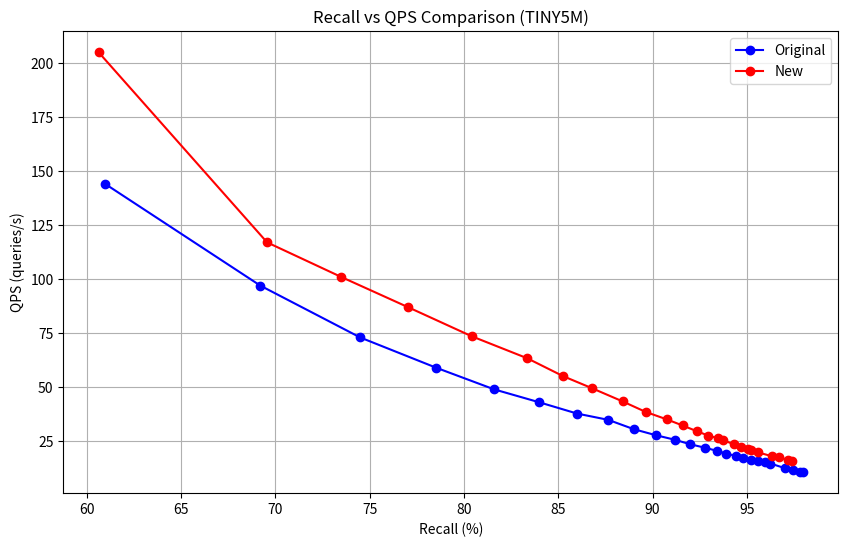
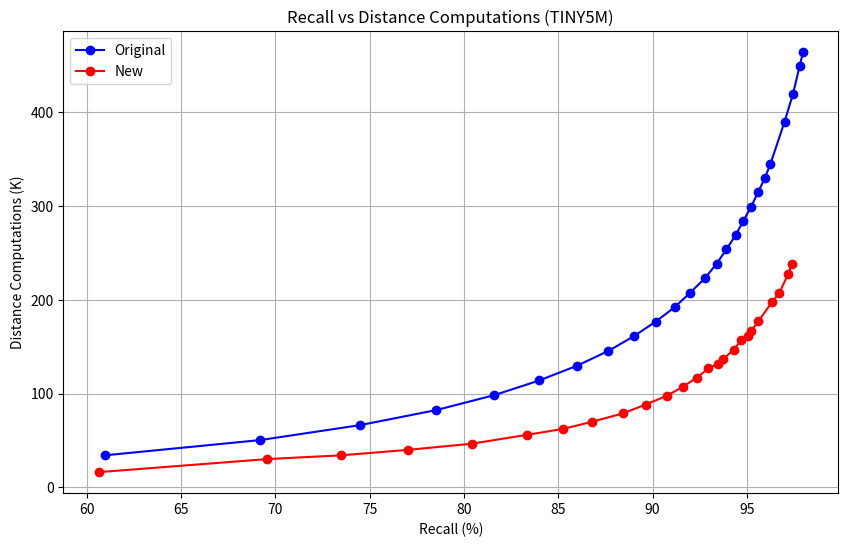

Python code for these plots, in order:
import matplotlib.pyplot as plt
import numpy as np

'''
tiny5m	384	2048	10	60.98	34178	144			18	9000	16185	60.62	205
			15	69.2	50397	97			24	18000	30110	69.56	117
			20	74.5	66362	73			28	22000	34141	73.49	101
			25	78.53	82383	59			32	28000	39951	77.04	87
			30	81.6	98251	49			38	35000	46484	80.4	73.6
			35	84	114013	43			42	45000	56011	83.35	63.4
			40	86	129714	37.8			48	52000	62287	85.26	55.1
			45	87.65	145358	34.9			52	60000	69808	86.77	49.6
			50	89	161010	30.6			58	70000	78770	88.42	43.4
			55	90.17	176716	27.8			62	80000	88236	89.63	38.59
			60	91.18	192202	25.7			68	90000	97621	90.76	35.1
			65	92	207620	23.6			72	100000	107043	91.59	32.3
			70	92.78	223052	22			78	110000	116637	92.33	29.7
			75	93.4	238454	20.6			82	120000	126781	92.96	27.6
			80	93.92	253835	19.3			88	125000	131754	93.46	26.4
			85	94.41	269102	18.2			92	130000	136858	93.75	25.4
			90	94.82	284207	17.2			98	140000	146571	94.3	23.7
			95	95.23	299360	16.4			102	150000	156791	94.7	22.4
			100	95.59	314401	15.9			108	155000	161681	95.05	21.6
			105	95.95	329545	15.2			112	160000	166797	95.23	20.9
			110	96.25	344699	14.7			118	170000	177039	95.61	19.8
			125	97	389870	12.6			132	190000	197077	96.32	18.1
			135	97.45	419619	11.7			142	200000	207329	96.72	17.6
			145	97.8	449246	11			152	220000	227703	97.2	16.3
			150	97.98	463948	10.7			158	230000	237901	97.38	15.65
'''

# Data for original method
recall1 = [60.98, 69.2, 74.5, 78.53, 81.6, 84.0, 86.0, 87.65, 89.0, 90.17, 91.18, 92.0, 92.78, 93.4, 93.92, 94.41, 94.82, 95.23, 95.59, 95.95, 96.25, 97.0, 97.45, 97.8, 97.98]
qps1 = [144, 97, 73, 59, 49, 43, 37.8, 34.9, 30.6, 27.8, 25.7, 23.6, 22, 20.6, 19.3, 18.2, 17.2, 16.4, 15.9, 15.2, 14.7, 12.6, 11.7, 11, 10.7]
dco1 = [34178, 50397, 66362, 82383, 98251, 114013, 129714, 145358, 161010, 176716, 192202, 207620, 223052, 238454, 253835, 269102, 284207, 299360, 314401, 329545, 344699, 389870, 419619, 449246, 463948]

# Data for new method
recall2 = [60.62, 69.56, 73.49, 77.04, 80.4, 83.35, 85.26, 86.77, 88.42, 89.63, 90.76, 91.59, 92.33, 92.96, 93.46, 93.75, 94.3, 94.7, 95.05, 95.23, 95.61, 96.32, 96.72, 97.2, 97.38]
qps2 = [205, 117, 101, 87, 73.6, 63.4, 55.1, 49.6, 43.4, 38.59, 35.1, 32.3, 29.7, 27.6, 26.4, 25.4, 23.7, 22.4, 21.6, 20.9, 19.8, 18.1, 17.6, 16.3, 15.65]
dco2 = [16185, 30110, 34141, 39951, 46484, 56011, 62287, 69808, 78770, 88236, 97621, 107043, 116637, 126781, 131754, 136858, 146571, 156791, 161681, 166797, 177039, 197077, 207329, 227703, 237901]

# Plot Recall vs QPS
plt.figure(figsize=(10, 6))
plt.plot(recall1, qps1, 'b-o', label='Original')
plt.plot(recall2, qps2, 'r-o', label='New')
plt.xlabel('Recall (%)')
plt.ylabel('QPS (queries/s)')
plt.title('Recall vs QPS Comparison (TINY5M)')
plt.grid(True)
plt.legend()
plt.savefig('recall_vs_qps_tiny5m.png', dpi=400)
plt.close()

# Plot Distance Computations vs Recall
plt.figure(figsize=(10, 6))
plt.plot(recall1, [d/1000 for d in dco1], 'b-o', label='Original')
plt.plot(recall2, [d/1000 for d in dco2], 'r-o', label='New')
plt.xlabel('Recall (%)')
plt.ylabel('Distance Computations (K)')
plt.title('Recall vs Distance Computations (TINY5M)')
plt.grid(True)
plt.legend()
plt.savefig('recall_vs_dco_tiny5m.png', dpi=400)
plt.close()
